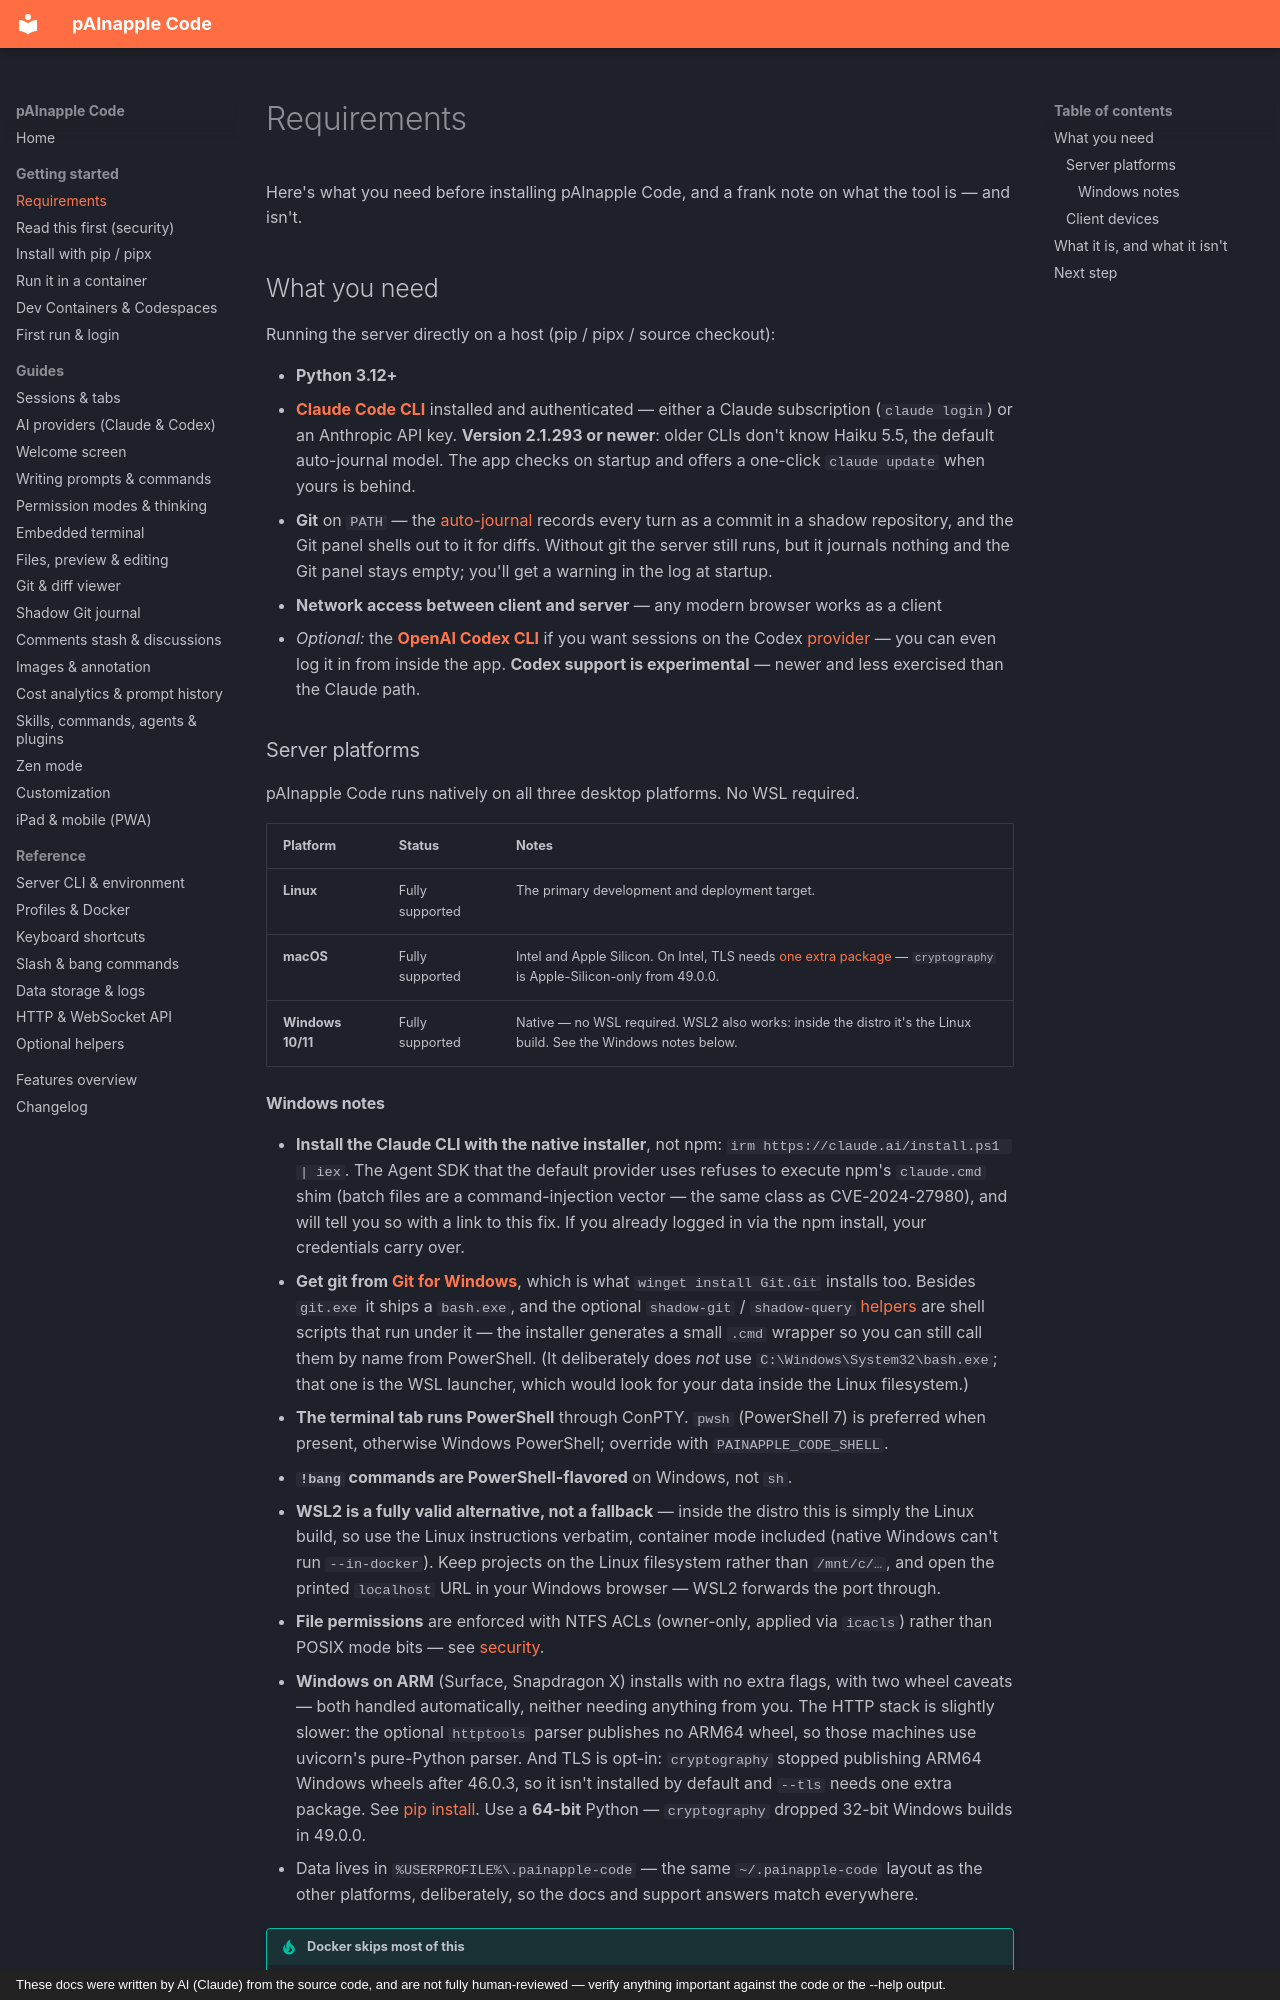

repository: wrotek/painapple-code · page: getting-started/requirements/index.html · generator: mkdocs · copyright: These docs were written by AI (Claude) from the source code, and are not fully human-reviewed — verify anything important against the code or the --help output.

# Requirements

Here's what you need before installing pAInapple Code, and a frank note on what the tool is — and isn't.

## What you need

Running the server directly on a host (pip / pipx / source checkout):

- **Python 3.12+**
- **[Claude Code CLI](https://github.com/anthropics/claude-code)** installed and authenticated — either a Claude subscription (`claude login`) or an Anthropic API key. **Version 2.1.293 or newer**: older CLIs don't know Haiku 5.5, the default auto-journal model. The app checks on startup and offers a one-click `claude update` when yours is behind.
- **Git** on `PATH` — the [auto-journal](../guides/shadow-git.md) records every turn as a commit in a shadow repository, and the Git panel shells out to it for diffs. Without git the server still runs, but it journals nothing and the Git panel stays empty; you'll get a warning in the log at startup.
- **Network access between client and server** — any modern browser works as a client
- *Optional:* the **[OpenAI Codex CLI](https://github.com/openai/codex)** if you want sessions on the Codex [provider](../guides/providers.md) — you can even log it in from inside the app. **Codex support is experimental** — newer and less exercised than the Claude path.

### Server platforms

pAInapple Code runs natively on all three desktop platforms. No WSL required.

| Platform | Status | Notes |
|---|---|---|
| **Linux** | Fully supported | The primary development and deployment target. |
| **macOS** | Fully supported | Intel and Apple Silicon. On Intel, TLS needs [one extra package](install-pip.md) — `cryptography` is Apple-Silicon-only from 49.0.0. |
| **Windows 10/11** | Fully supported | Native — no WSL required. WSL2 also works: inside the distro it's the Linux build. See the Windows notes below. |
